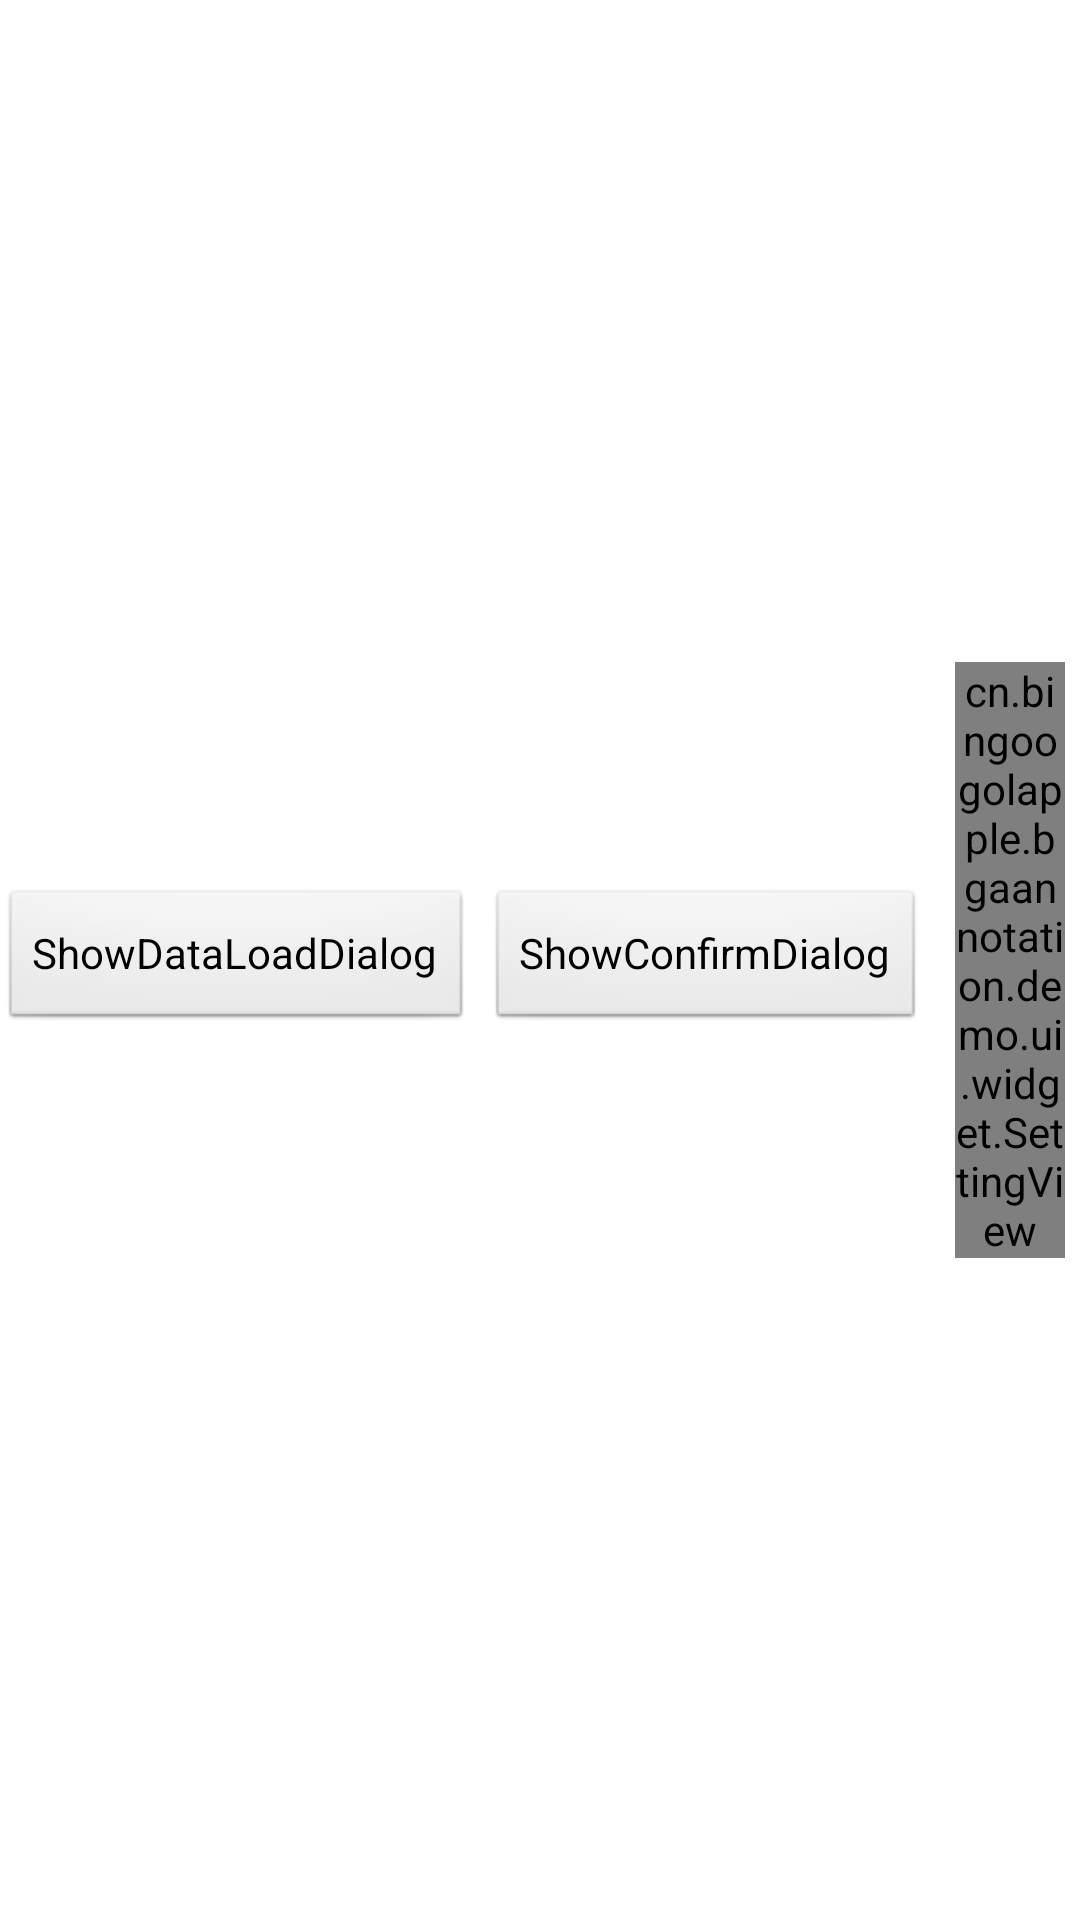

Here is an Android app screen rendered from its layout file. Give the layout XML and the strings, colors and styles it references.
<!-- AndroidManifest.xml: application theme BGA.Theme -->
<!-- res/layout/fragment_one.xml -->
<LinearLayout xmlns:android="http://schemas.android.com/apk/res/android"
    style="@style/MatchMatch.Vertical"
    xmlns:app="http://schemas.android.com/apk/res-auto"
    android:gravity="center"
    android:background="@android:color/white">

    <Button
        android:id="@+id/btn_one_dataload"
        style="@style/WrapWrap"
        android:text="ShowDataLoadDialog" />

    <Button
        android:id="@+id/btn_one_confirm"
        android:layout_margin="@dimen/size_small"
        style="@style/WrapWrap"
        android:text="ShowConfirmDialog" />

    <cn.bingoogolapple.bgaannotation.demo.ui.widget.SettingView
        android:id="@+id/sv_one_bluetooth"
        android:background="@color/dialog_line"
        style="@style/MatchWrap"
        app:content_off="已关闭"
        app:content_on="已打开"
        app:sv_title="蓝牙功能"
        android:layout_margin="@dimen/size_small" />
</LinearLayout>
<!-- resources referenced by this layout -->
<resources>
  <color name="dialog_line">#E0E0E0</color>
  <dimen name="size_small">5dp</dimen>
  <style name="MatchWrap">
          <item name="android:layout_width">match_parent</item>
          <item name="android:layout_height">wrap_content</item>
      </style>
  <style name="WrapWrap">
          <item name="android:layout_width">wrap_content</item>
          <item name="android:layout_height">wrap_content</item>
      </style>
  <style name="BGA.Theme" parent="@android:style/Theme.Light.NoTitleBar">
      </style>
</resources>
